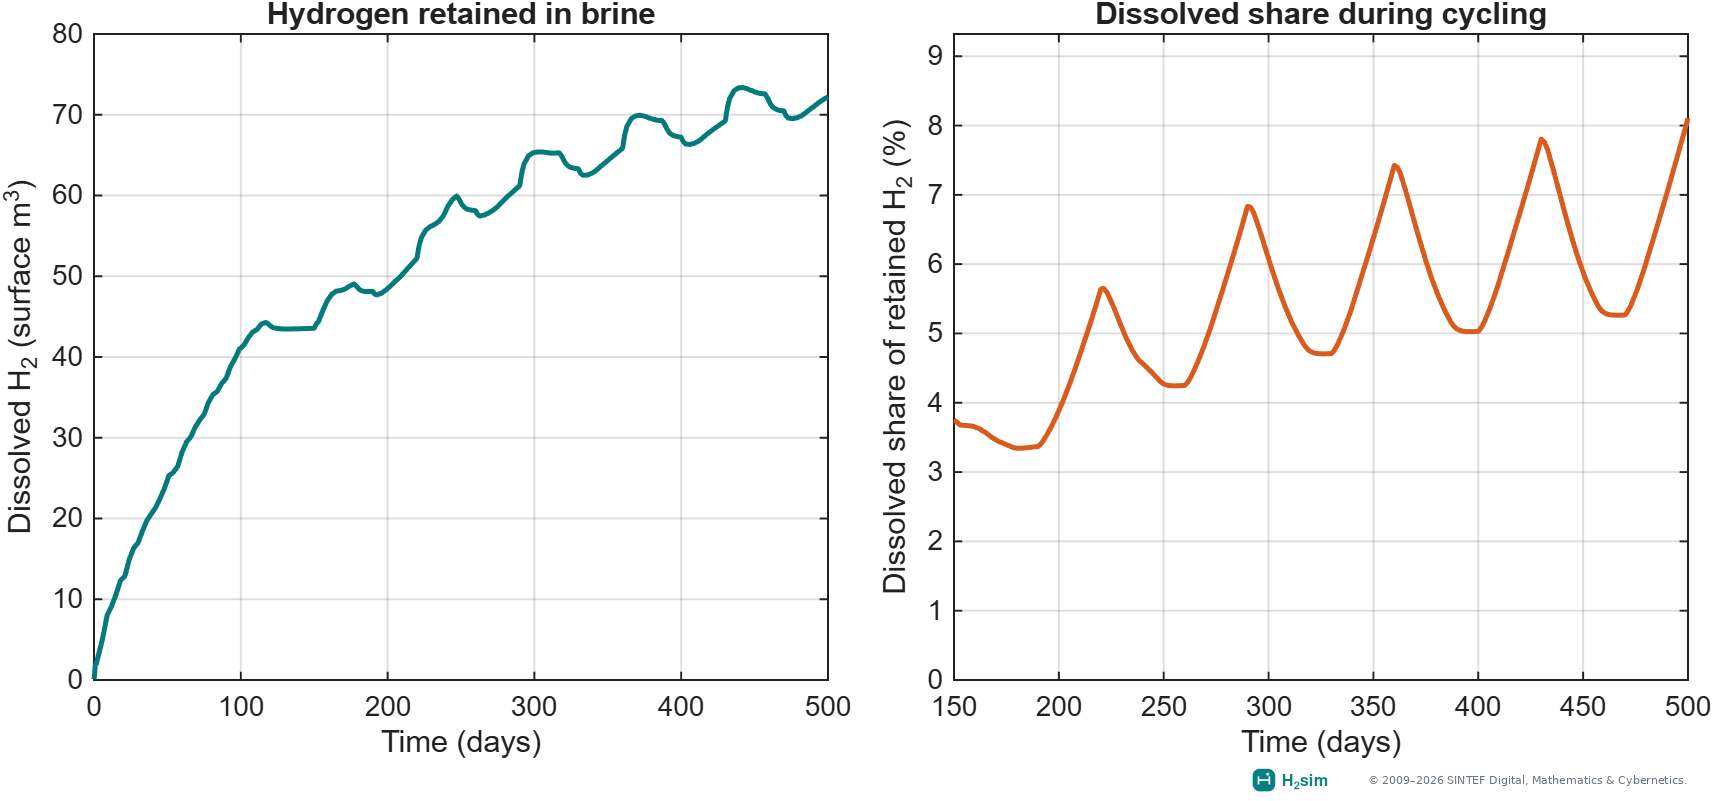

The file beside this chart, header and first rows:
Time_days, DissolvedH2_surface_m3, FreeH2_surface_m3, DissolvedShare_percent
0.01172, 0.1065, 0.0108, 90.79
0.02344, 0.1127, 0.1217, 48.07
0.04688, 0.1151, 0.3537, 24.56
0.09375, 0.1293, 0.8084, 13.79
0.1875, 0.3452, 1.53, 18.41
0.375, 0.6057, 3.144, 16.15
0.75, 1.747, 5.753, 23.3
1.5, 1.965, 13.04, 13.1
3, 3.062, 26.94, 10.21
6, 5.262, 54.74, 8.77
9, 8.046, 81.95, 8.94
12, 9.153, 110.8, 7.628
15, 10.59, 139.4, 7.061
18, 12.32, 167.7, 6.845
21, 12.85, 197.2, 6.117
24, 14.93, 225.1, 6.219
27, 16.32, 253.7, 6.044
30, 16.99, 283, 5.664
33, 18.44, 311.6, 5.588
36, 19.75, 340.2, 5.487
39, 20.56, 369.4, 5.273
42, 21.36, 398.6, 5.085
45, 22.48, 427.5, 4.996
48, 23.74, 456.3, 4.946
51, 25.32, 484.7, 4.964
54, 25.71, 514.3, 4.761
57, 26.45, 543.6, 4.64
60, 28.22, 571.8, 4.703
63, 29.47, 600.5, 4.678
66, 30.13, 629.9, 4.566
69, 31.32, 658.7, 4.539
72, 32.2, 687.8, 4.472
75, 32.89, 717.1, 4.386
78, 34.4, 745.6, 4.41
81, 35.33, 774.7, 4.362
84, 35.75, 804.2, 4.256
87, 36.72, 833.3, 4.221
90, 37.37, 862.6, 4.152
93, 38.82, 891.2, 4.174
96, 39.79, 920.2, 4.145
99, 40.96, 949, 4.137
102, 41.45, 978.6, 4.063
105, 42.35, 1008, 4.033
108, 43.08, 1037, 3.989
111, 43.39, 1067, 3.909
114, 44.08, 1095, 3.869
117, 44.28, 1122, 3.797
118.5, 44.12, 1128, 3.765
119.2, 44, 1129, 3.752
119.6, 43.94, 1129, 3.747
119.8, 43.91, 1129, 3.744
119.9, 43.9, 1129, 3.743
120, 43.89, 1129, 3.743
120, 43.88, 1129, 3.742
120, 43.88, 1129, 3.742
120, 43.88, 1129, 3.742
120, 43.88, 1129, 3.742
120, 43.88, 1129, 3.742
120, 43.87, 1129, 3.742
120.1, 43.86, 1129, 3.741
... 507 more rows
